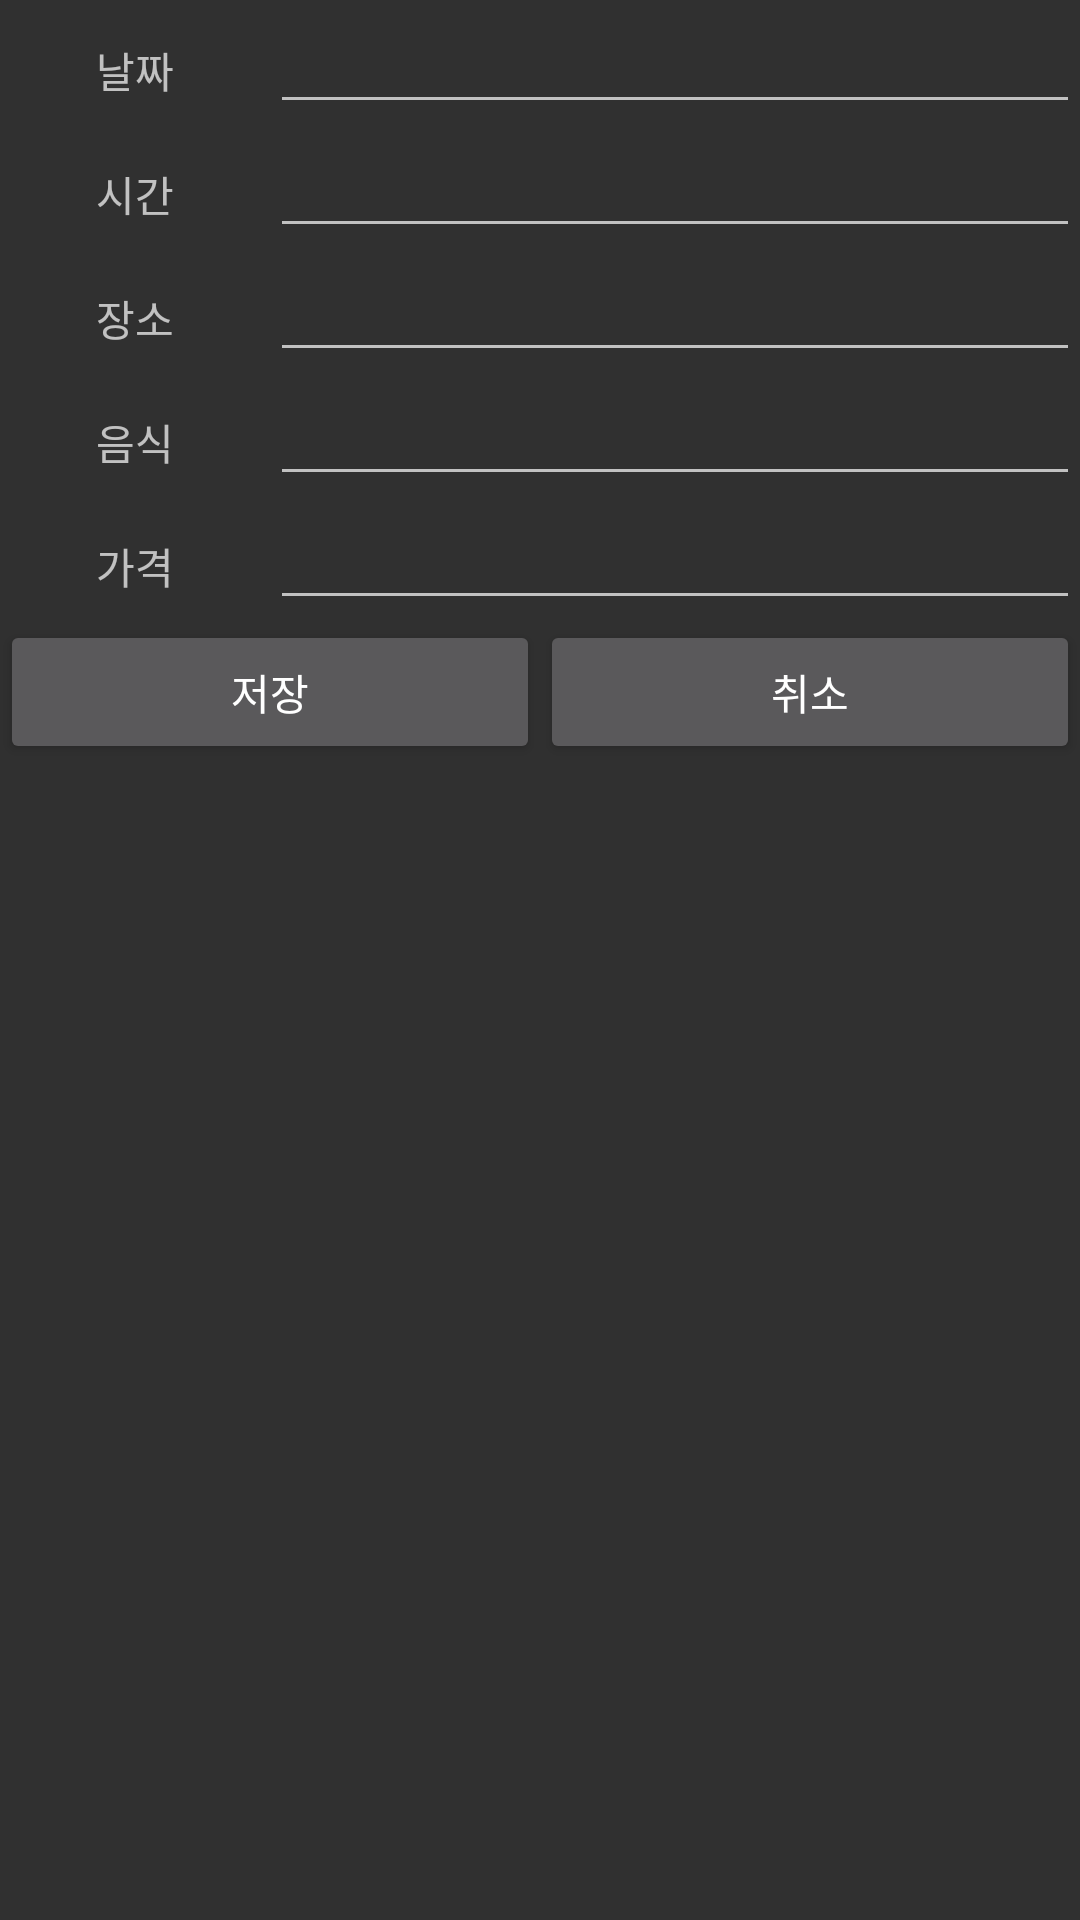

Write the Android layout XML for this screen, with the resource values it uses.
<!-- AndroidManifest.xml: application theme AppTheme -->
<!-- res/layout/activity_add_edit_list.xml -->
<?xml version="1.0" encoding="utf-8"?>
<LinearLayout xmlns:android="http://schemas.android.com/apk/res/android"
    xmlns:app="http://schemas.android.com/apk/res-auto"
    xmlns:tools="http://schemas.android.com/tools"
    android:layout_width="match_parent"
    android:layout_height="match_parent"
    android:orientation="vertical"
    tools:context="dideat.mycom.com.dideat.addeditlist.AddEditListActivity">

    <LinearLayout
        android:layout_width="match_parent"
        android:layout_height="wrap_content"
        android:orientation="horizontal">

        <TextView
            android:id="@+id/textView1"
            android:layout_width="match_parent"
            android:layout_height="wrap_content"
            android:layout_weight="3"
            android:gravity="center"
            android:text="날짜" />

        <EditText
            android:id="@+id/mDateEditText"
            android:layout_width="match_parent"
            android:layout_height="wrap_content"
            android:layout_weight="1"
            android:ems="10"
            android:inputType="textPersonName"
            android:text="" />
    </LinearLayout>

    <LinearLayout
        android:layout_width="match_parent"
        android:layout_height="wrap_content"
        android:orientation="horizontal">

        <TextView
            android:id="@+id/textView2"
            android:layout_width="match_parent"
            android:layout_height="wrap_content"
            android:layout_weight="3"
            android:gravity="center"
            android:text="시간" />

        <EditText
            android:id="@+id/mTimeEditText"
            android:layout_width="match_parent"
            android:layout_height="wrap_content"
            android:layout_weight="1"
            android:ems="10"
            android:inputType="textPersonName"
            android:text="" />
    </LinearLayout>

    <LinearLayout
        android:layout_width="match_parent"
        android:layout_height="wrap_content"
        android:orientation="horizontal">

        <TextView
            android:id="@+id/textView3"
            android:layout_width="match_parent"
            android:layout_height="wrap_content"
            android:layout_weight="3"
            android:gravity="center"
            android:text="장소" />

        <EditText
            android:id="@+id/mPlaceEditText"
            android:layout_width="match_parent"
            android:layout_height="wrap_content"
            android:layout_weight="1"
            android:ems="10"
            android:inputType="textPersonName"
            android:text="" />
    </LinearLayout>

    <LinearLayout
        android:layout_width="match_parent"
        android:layout_height="wrap_content"
        android:orientation="horizontal">

        <TextView
            android:id="@+id/textView4"
            android:layout_width="match_parent"
            android:layout_height="wrap_content"
            android:layout_weight="3"
            android:gravity="center"
            android:text="음식" />

        <EditText
            android:id="@+id/mFoodEditText"
            android:layout_width="match_parent"
            android:layout_height="wrap_content"
            android:layout_weight="1"
            android:ems="10"
            android:inputType="textPersonName"
            android:text="" />

    </LinearLayout>

    <LinearLayout
        android:layout_width="match_parent"
        android:layout_height="wrap_content"
        android:orientation="horizontal">

        <TextView
            android:id="@+id/textView5"
            android:layout_width="match_parent"
            android:layout_height="wrap_content"
            android:layout_weight="3"
            android:gravity="center"
            android:text="가격" />

        <EditText
            android:id="@+id/mPriceEditText"
            android:layout_width="match_parent"
            android:layout_height="wrap_content"
            android:layout_weight="1"
            android:ems="10"
            android:inputType="textPersonName"
            android:text="" />
    </LinearLayout>

    <LinearLayout
        android:layout_width="match_parent"
        android:layout_height="wrap_content"
        android:orientation="horizontal">

        <Button
            android:id="@+id/mSaveButton"
            android:layout_width="wrap_content"
            android:layout_height="wrap_content"
            android:layout_weight="1"
            android:text="저장" />

        <Button
            android:id="@+id/mCancelButton"
            android:layout_width="wrap_content"
            android:layout_height="wrap_content"
            android:layout_weight="1"
            android:text="취소" />
    </LinearLayout>

</LinearLayout>
<!-- resources referenced by this layout -->
<resources>
  <style name="AppTheme" parent="Theme.AppCompat.NoActionBar">
          
          <item name="colorPrimary">@color/colorPrimary</item>
          <item name="colorPrimaryDark">@color/colorPrimaryDark</item>
          <item name="colorAccent">@color/colorAccent</item>
      </style>
  <!-- not gathered from this repository: default colours our renderer supplied (Android Studio template values) -->
  <color name="colorPrimary">#FF6200EE</color>
  <color name="colorPrimaryDark">#FF3700B3</color>
  <color name="colorAccent">#FF03DAC5</color>
</resources>
